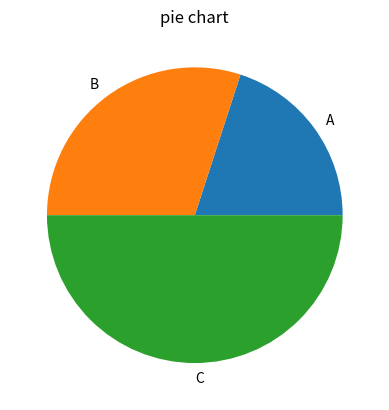

Write the Python code that produced this figure.
#  Program for PIE chart 


import matplotlib.pyplot as plt
# import numpy as np

labels= ['A','B','C']
sizes= [20,30,50]
plt.pie(sizes, labels=labels)
plt.title('pie chart')
plt.show()
